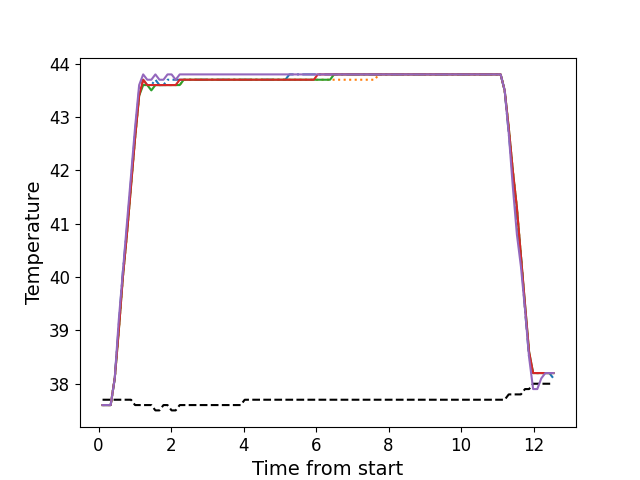

The file beside this chart, header and first rows:
, times, neutral, z1, z2, z3, z4, z5
0, 0.1091, 37.7, 37.6, 37.6, 37.6, 37.6, 37.6
1, 0.2211, 37.7, 37.6, 37.6, 37.6, 37.6, 37.6
2, 0.3331, 37.7, 37.6, 37.6, 37.6, 37.6, 37.6
3, 0.4456, 37.7, 38.1, 38.1, 38.1, 38.1, 38.1
4, 0.5576, 37.7, 39.1, 39.0, 39.0, 39.0, 39.2
5, 0.67, 37.7, 40.1, 40.0, 40.0, 40.0, 40.1
6, 0.781, 37.7, 40.9, 40.8, 40.8, 40.8, 41.0
7, 0.894, 37.7, 41.8, 41.7, 41.7, 41.7, 41.9
8, 1.006, 37.6, 42.7, 42.6, 42.6, 42.6, 42.8
9, 1.119, 37.6, 43.5, 43.4, 43.4, 43.4, 43.6
10, 1.23, 37.6, 43.7, 43.7, 43.6, 43.7, 43.8
11, 1.343, 37.6, 43.6, 43.6, 43.6, 43.6, 43.7
12, 1.455, 37.6, 43.6, 43.6, 43.5, 43.6, 43.7
13, 1.567, 37.5, 43.7, 43.6, 43.6, 43.6, 43.8
14, 1.679, 37.5, 43.6, 43.6, 43.6, 43.6, 43.7
15, 1.79, 37.6, 43.6, 43.6, 43.6, 43.6, 43.7
16, 1.902, 37.6, 43.7, 43.6, 43.6, 43.6, 43.8
17, 2.014, 37.5, 43.7, 43.6, 43.6, 43.6, 43.8
18, 2.126, 37.5, 43.7, 43.6, 43.6, 43.6, 43.7
19, 2.238, 37.6, 43.7, 43.6, 43.6, 43.7, 43.8
20, 2.35, 37.6, 43.7, 43.7, 43.7, 43.7, 43.8
21, 2.462, 37.6, 43.7, 43.7, 43.7, 43.7, 43.8
22, 2.575, 37.6, 43.7, 43.7, 43.7, 43.7, 43.8
23, 2.688, 37.6, 43.7, 43.7, 43.7, 43.7, 43.8
24, 2.8, 37.6, 43.7, 43.7, 43.7, 43.7, 43.8
25, 2.911, 37.6, 43.7, 43.7, 43.7, 43.7, 43.8
26, 3.024, 37.6, 43.7, 43.7, 43.7, 43.7, 43.8
27, 3.135, 37.6, 43.7, 43.7, 43.7, 43.7, 43.8
28, 3.248, 37.6, 43.7, 43.7, 43.7, 43.7, 43.8
29, 3.36, 37.6, 43.7, 43.7, 43.7, 43.7, 43.8
30, 3.472, 37.6, 43.7, 43.7, 43.7, 43.7, 43.8
31, 3.584, 37.6, 43.7, 43.7, 43.7, 43.7, 43.8
32, 3.695, 37.6, 43.7, 43.7, 43.7, 43.7, 43.8
33, 3.808, 37.6, 43.7, 43.7, 43.7, 43.7, 43.8
34, 3.92, 37.6, 43.7, 43.7, 43.7, 43.7, 43.8
35, 4.031, 37.7, 43.7, 43.7, 43.7, 43.7, 43.8
36, 4.143, 37.7, 43.7, 43.7, 43.7, 43.7, 43.8
37, 4.255, 37.7, 43.7, 43.7, 43.7, 43.7, 43.8
38, 4.367, 37.7, 43.7, 43.7, 43.7, 43.7, 43.8
39, 4.479, 37.7, 43.7, 43.7, 43.7, 43.7, 43.8
40, 4.591, 37.7, 43.7, 43.7, 43.7, 43.7, 43.8
41, 4.703, 37.7, 43.7, 43.7, 43.7, 43.7, 43.8
42, 4.815, 37.7, 43.7, 43.7, 43.7, 43.7, 43.8
43, 4.927, 37.7, 43.7, 43.7, 43.7, 43.7, 43.8
44, 5.039, 37.7, 43.7, 43.7, 43.7, 43.7, 43.8
45, 5.152, 37.7, 43.7, 43.7, 43.7, 43.7, 43.8
46, 5.264, 37.7, 43.8, 43.7, 43.7, 43.7, 43.8
47, 5.376, 37.7, 43.8, 43.7, 43.7, 43.7, 43.8
48, 5.489, 37.7, 43.8, 43.7, 43.7, 43.7, 43.8
49, 5.6, 37.7, 43.8, 43.7, 43.7, 43.7, 43.8
50, 5.712, 37.7, 43.8, 43.7, 43.7, 43.7, 43.8
51, 5.824, 37.7, 43.8, 43.7, 43.7, 43.7, 43.8
52, 5.936, 37.7, 43.8, 43.7, 43.7, 43.7, 43.8
53, 6.048, 37.7, 43.8, 43.7, 43.7, 43.8, 43.8
54, 6.161, 37.7, 43.8, 43.7, 43.7, 43.8, 43.8
55, 6.273, 37.7, 43.8, 43.7, 43.7, 43.8, 43.8
56, 6.385, 37.7, 43.8, 43.7, 43.7, 43.8, 43.8
57, 6.497, 37.7, 43.8, 43.7, 43.8, 43.8, 43.8
58, 6.609, 37.7, 43.8, 43.7, 43.8, 43.8, 43.8
59, 6.722, 37.7, 43.8, 43.7, 43.8, 43.8, 43.8
... 52 more rows
